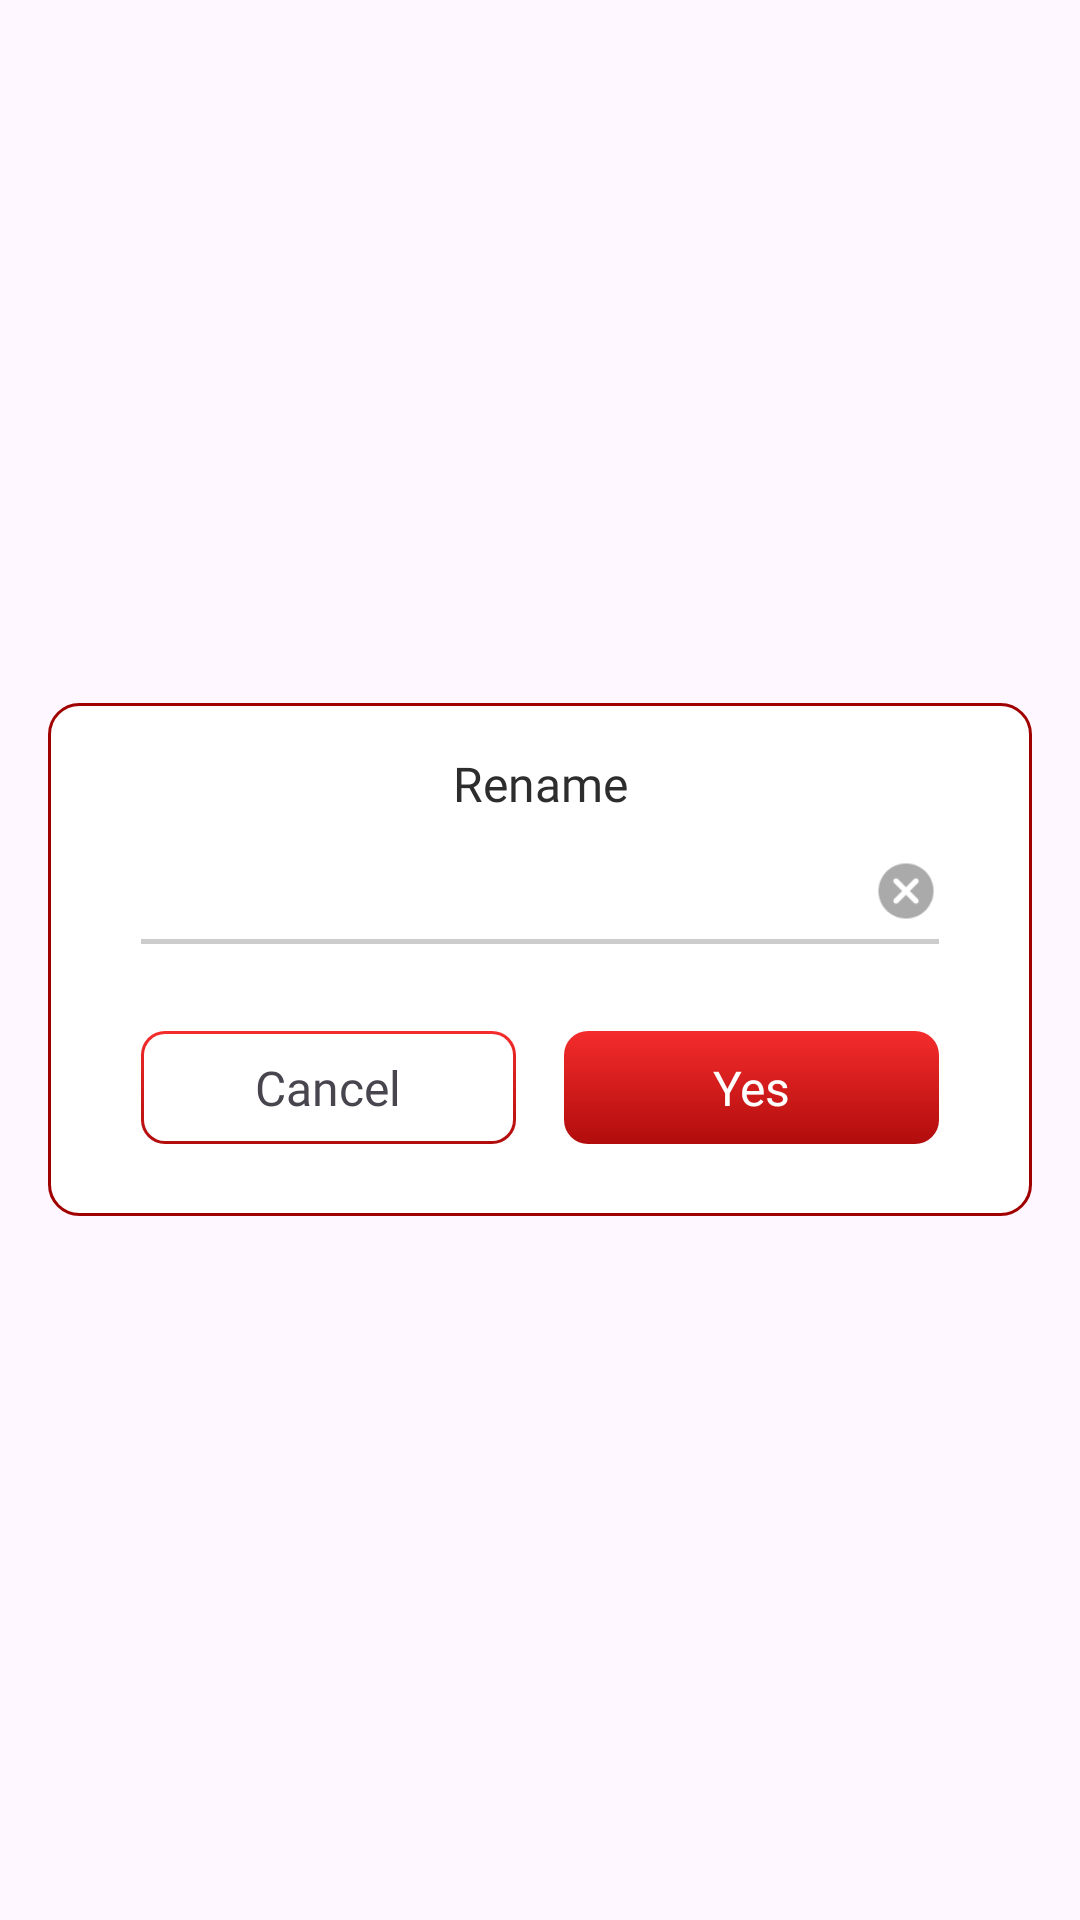

Produce the Android XML layout that renders to this screen, including the resource entries it uses.
<!-- AndroidManifest.xml: application theme Theme.ST109_PDF_Reader -->
<!-- res/layout/dialog_rename.xml -->
<?xml version="1.0" encoding="utf-8"?>
<layout xmlns:android="http://schemas.android.com/apk/res/android"
    xmlns:app="http://schemas.android.com/apk/res-auto">

    <LinearLayout
        android:id="@+id/main"
        android:layout_width="match_parent"
        android:layout_height="match_parent"
        android:gravity="center">

        <LinearLayout
            android:layout_width="match_parent"
            android:layout_height="wrap_content"
            android:layout_marginHorizontal="16dp"
            android:background="@drawable/bg_10_pdf"
            android:orientation="vertical">

            <LinearLayout
                android:layout_width="match_parent"
                android:layout_height="wrap_content"
                android:orientation="vertical">

                <TextView
                    android:id="@+id/tvTitle"
                    android:layout_width="match_parent"
                    android:layout_height="wrap_content"
                    android:layout_marginTop="16dp"
                    android:fontFamily="@font/roboto_medium"
                    android:gravity="center"
                    android:text="@string/rename"
                    android:textColor="@color/black_2D"
                    android:textSize="16sp" />

                <LinearLayout
                    android:layout_width="match_parent"
                    android:layout_height="0dp"
                    android:layout_marginHorizontal="31dp"
                    android:layout_marginTop="14dp"
                    android:gravity="center_vertical"
                    android:layout_weight="10"
                    android:orientation="horizontal">

                    <EditText
                        android:id="@+id/edtRename"
                        android:layout_width="0dp"
                        android:layout_height="wrap_content"
                        android:layout_gravity="center_vertical"
                        android:layout_weight="9"
                        android:background="@color/transparent"
                        android:fontFamily="@font/roboto_regular"
                        android:imeOptions="actionDone"
                        android:maxLines="1"
                        android:singleLine="true"
                        android:textColor="#4E4E4E"
                        android:textSize="16sp" />

                    <FrameLayout
                        android:id="@+id/btnDetele"
                        android:layout_width="0dp"
                        android:layout_height="wrap_content"
                        android:layout_weight="1">

                        <ImageView
                            android:layout_width="22dp"
                            android:layout_height="22dp"
                            android:layout_gravity="end|center_vertical"
                            android:src="@drawable/ic_delete_rename" />
                    </FrameLayout>

                </LinearLayout>

                <View
                    android:layout_width="match_parent"
                    android:layout_height="1.5dp"
                    android:layout_marginTop="5dp"
                    android:layout_marginHorizontal="31dp"
                    android:background="#CCCCCC" />

                <LinearLayout
                    android:layout_width="match_parent"
                    android:layout_height="wrap_content"
                    android:layout_marginHorizontal="31dp"
                    android:layout_marginBottom="24dp"
                    android:layout_marginTop="29dp"
                    android:orientation="horizontal">

                    <TextView
                        android:id="@+id/btnNo"
                        android:layout_width="0dp"
                        android:layout_height="match_parent"
                        android:layout_marginEnd="8dp"
                        android:layout_weight="1"
                        android:background="@drawable/bg_8_stroke_gradient_solid_white"
                        android:fontFamily="@font/roboto_medium"
                        android:gravity="center"
                        android:paddingVertical="8dp"
                        android:text="@string/cancel"
                        android:textSize="16sp" />

                    <TextView
                        android:id="@+id/btnYes"
                        android:layout_width="0dp"
                        android:layout_height="match_parent"
                        android:layout_marginStart="8dp"
                        android:layout_weight="1"
                        android:background="@drawable/bg_8_gradient_ver"
                        android:fontFamily="@font/roboto_medium"
                        android:gravity="center"
                        android:paddingVertical="8dp"
                        android:text="@string/yes"
                        android:textColor="@color/white"
                        android:textSize="16sp" />
                </LinearLayout>
            </LinearLayout>

        </LinearLayout>
    </LinearLayout>
</layout>
<!-- resources referenced by this layout -->
<resources>
  <color name="black_2D">#2D2D2D</color>
  <color name="transparent">#00868686</color>
  <color name="white">#FFFFFFFF</color>
  <!-- drawable bg_10_pdf (drawable) -->
  <?xml version="1.0" encoding="utf-8"?>
  <shape xmlns:android="http://schemas.android.com/apk/res/android">
      <corners android:radius="10dp" />
      <stroke
          android:width="1dp"
          android:color="@color/pdf" />
      <solid android:color="@color/white" />
  </shape>
  <!-- drawable bg_8_gradient_ver (drawable) -->
  <?xml version="1.0" encoding="utf-8"?>
  <shape xmlns:android="http://schemas.android.com/apk/res/android">
      <corners android:radius="8dp" />
      <gradient
          android:angle="-90"
          android:endColor="@color/red_end"
          android:startColor="@color/red_start" />
  </shape>
  <!-- drawable bg_8_stroke_gradient_solid_white (drawable) -->
  <?xml version="1.0" encoding="utf-8"?>
  <layer-list xmlns:android="http://schemas.android.com/apk/res/android">
      <item>
          <shape>
              <corners android:radius="8dp" />
              <gradient
                  android:angle="-90"
                  android:endColor="#B10C0C"
                  android:startColor="#F52C2C" />
              <padding
                  android:bottom="1dp"
                  android:left="1dp"
                  android:right="1dp"
                  android:top="1dp" />
          </shape>
      </item>
  
      <item>
          <shape>
              <corners android:radius="7dp" />
              <solid android:color="@color/white" />
          </shape>
      </item>
  </layer-list>
  <!-- drawable ic_delete_rename: png bitmap (drawable, 1145 bytes) -->
  <string name="cancel">Cancel</string>
  <string name="rename">Rename</string>
  <string name="yes">Yes</string>
  <style name="Theme.ST109_PDF_Reader" parent="Base.Theme.ST109_PDF_Reader" />
  <color name="pdf">#A00000</color>
  <color name="red_end">#B10C0C</color>
  <color name="red_start">#F52C2C</color>
  <style name="Base.Theme.ST109_PDF_Reader" parent="Theme.Material3.DayNight.NoActionBar">
          <item name="android:windowTranslucentStatus">false</item>
          <item name="android:statusBarColor">@android:color/transparent</item>
          <item name="android:windowTranslucentNavigation">false</item>
          <item name="android:fitsSystemWindows">false</item>
      </style>
</resources>
